Run: headless pygame with SDL's dummy video driver; simulated clock (each Clock.tick advances the game by its frame time, no real sleeping); random seed 0; keys injected as events and as key.get_pressed() state; no mouse input.
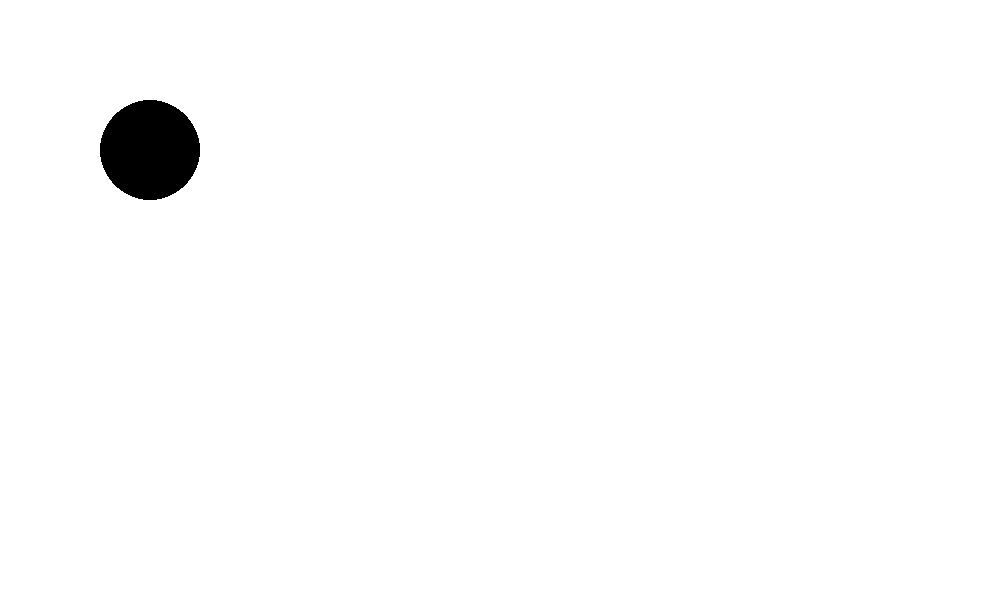
Frame 1 of 4 · flips 1–60 · no input
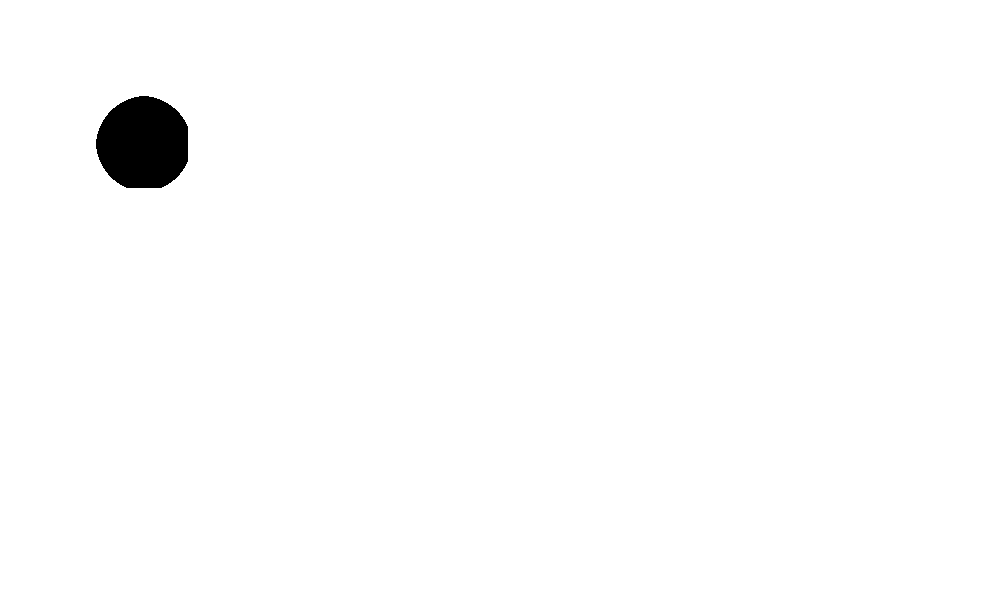
Frame 2 of 4 · flips 61–180 · tapped SPACE, RETURN · held RIGHT (→), D
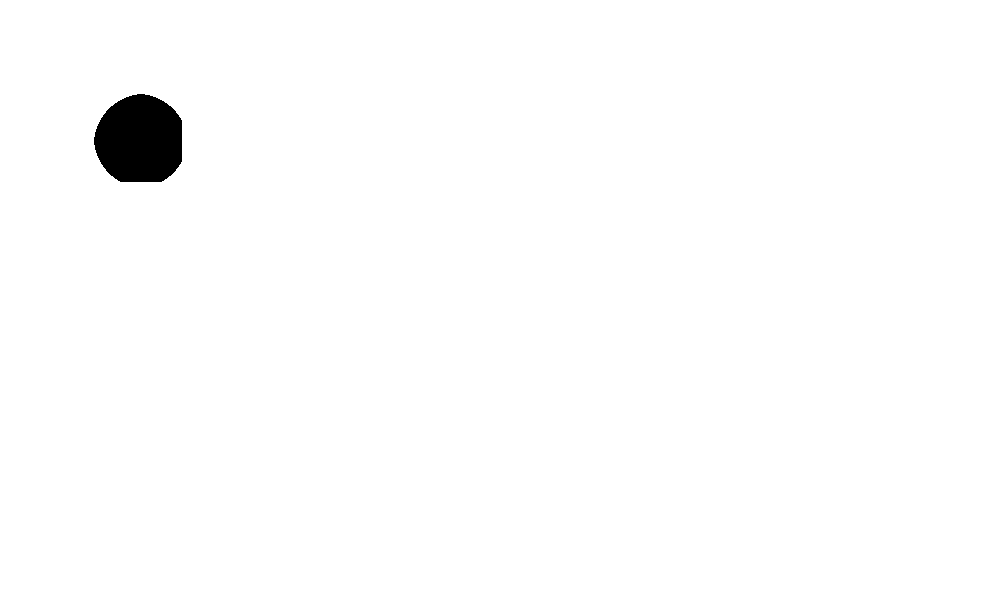
Frame 3 of 4 · flips 181–300 · held DOWN (↓), S
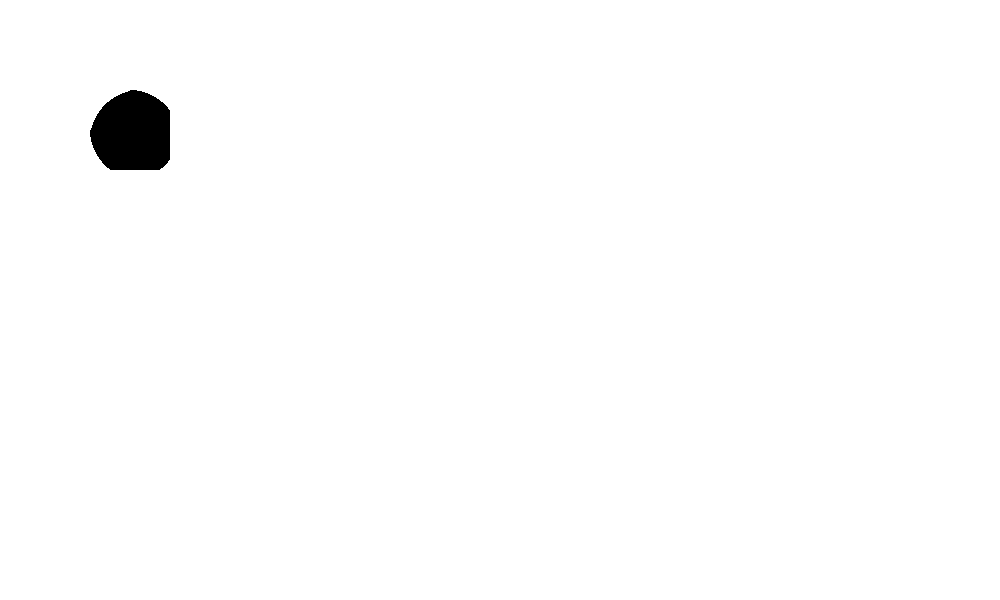
Frame 4 of 4 · flips 301–420 · held LEFT (←), A, UP (↑), W

The pygame program that drew these frames:

import pygame

pygame.init()

gameDisplay = pygame.display.set_mode((1000, 600))
gameExit = False
surface = pygame.Surface((1000, 1000))
surface.fill((255, 0, 0))
pygame.draw.circle(surface, (0, 0, 0), [100, 100], 50)
surface.set_colorkey((255, 0, 0))

width = 1000
height = 1000

while not gameExit:
    gameDisplay.fill((255, 255, 255))
    for event in pygame.event.get():
        if event.type == pygame.QUIT:
            gameExit = True
        if event.type == pygame.KEYDOWN:
            print("HERE")
            width -= 20
            height -= 20
            surface = pygame.transform.scale(surface, (width, height))
            print(surface.get_width())
    gameDisplay.blit(surface, (50, 50))
    pygame.display.update()
